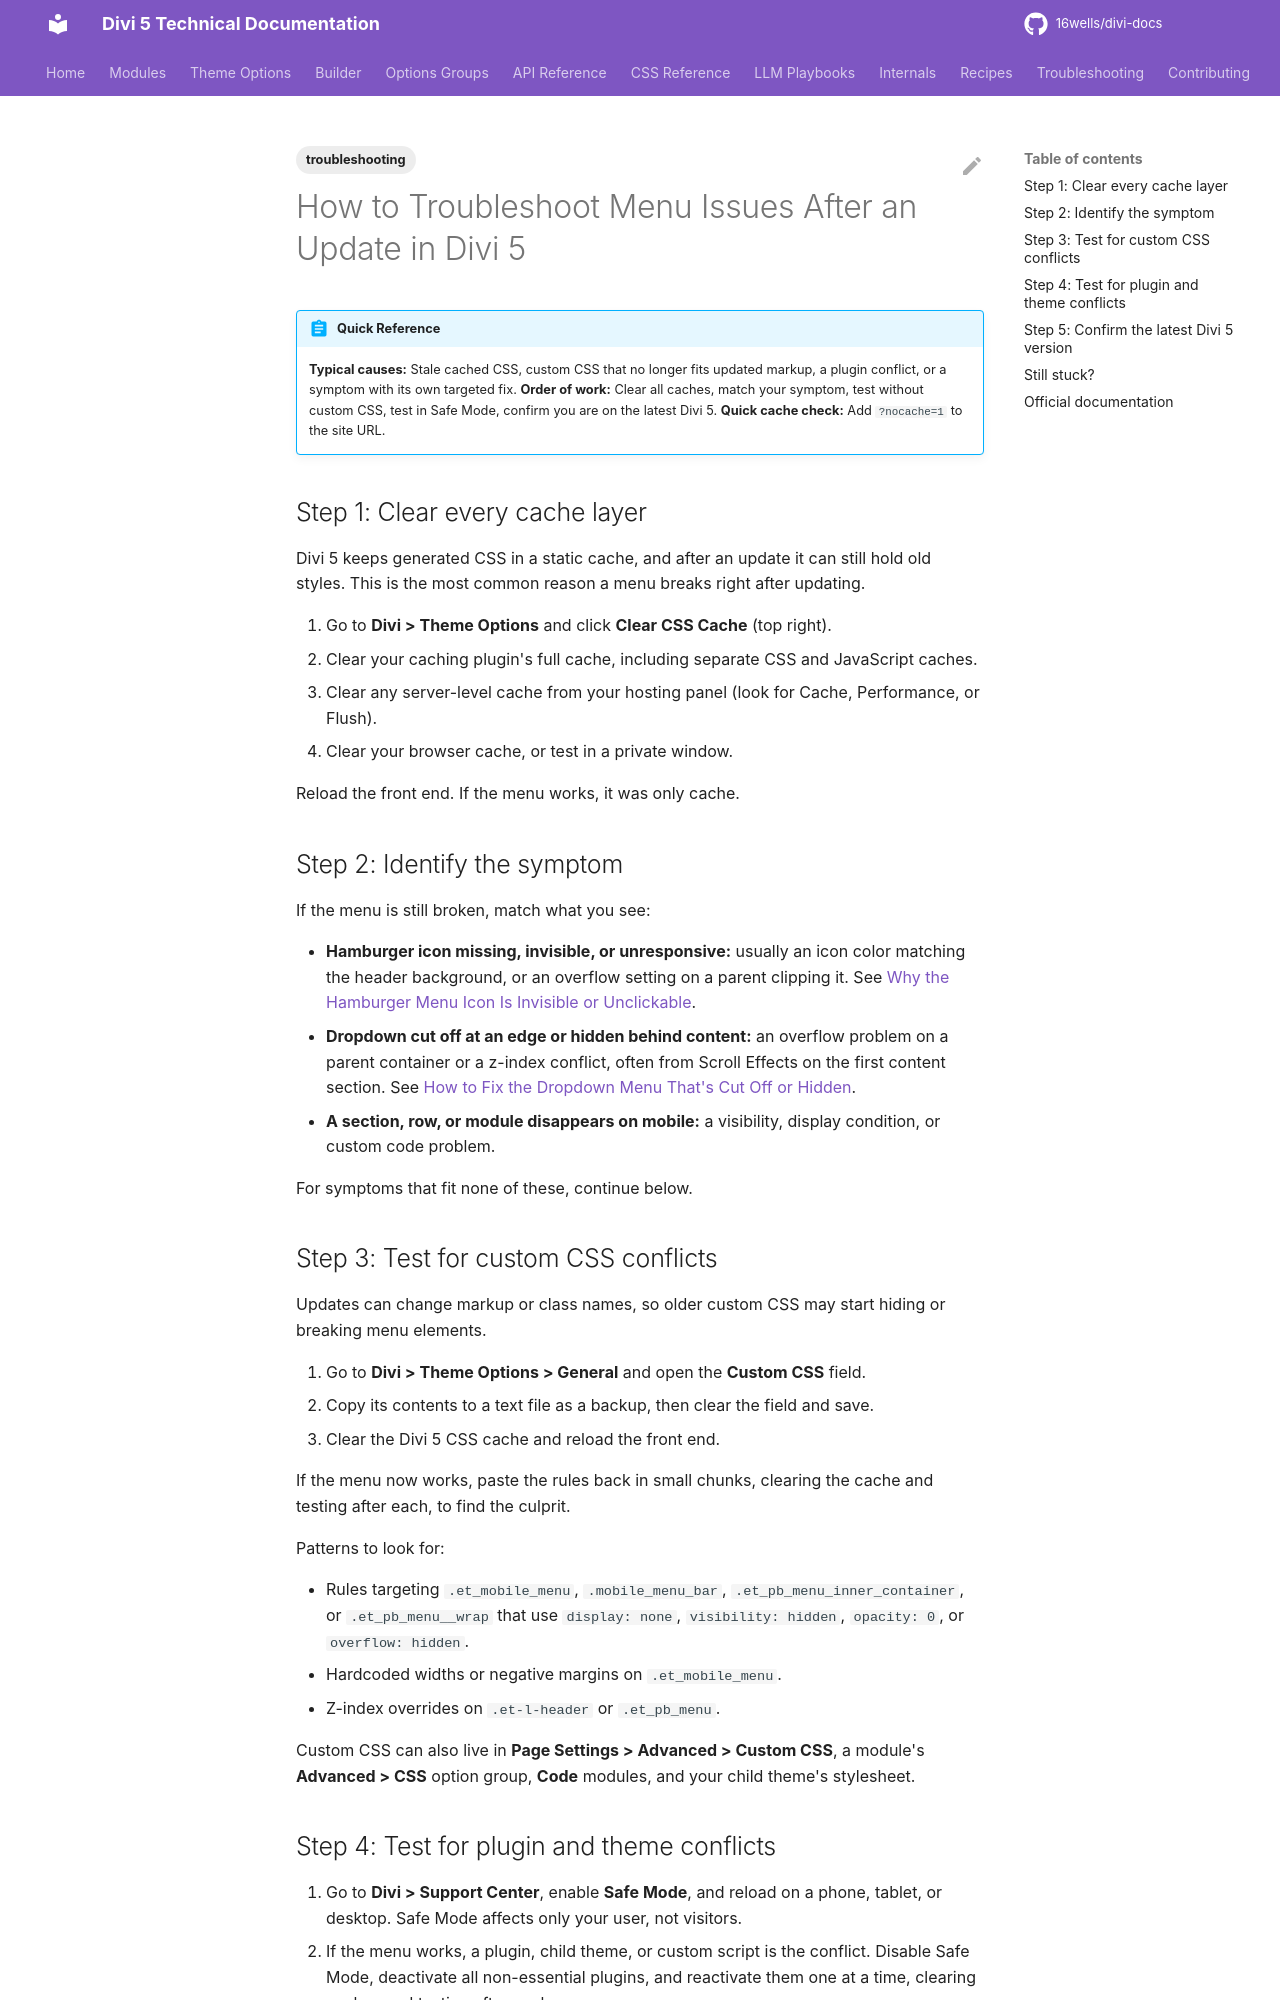

repository: 16wells/divi-docs · page: troubleshooting/how-to-troubleshoot-menu-issues-after-an-update-in-divi-5/index.html · generator: mkdocs

---
title: "How to Troubleshoot Menu Issues After an Update in Divi 5"
description: "A five-step diagnostic flow for menus that break after a Divi 5, plugin, or theme update."
category: troubleshooting
tags: [troubleshooting]
related: []
divi_version: "5.x"
last_updated: 2026-11-04
source_url: "https://help.elegantthemes.com/en/articles/15324574-how-to-troubleshoot-menu-issues-after-an-update-in-divi-5"
---

# How to Troubleshoot Menu Issues After an Update in Divi 5

!!! abstract "Quick Reference"
    **Typical causes:** Stale cached CSS, custom CSS that no longer fits updated markup, a plugin conflict, or a symptom with its own targeted fix.
    **Order of work:** Clear all caches, match your symptom, test without custom CSS, test in Safe Mode, confirm you are on the latest Divi 5.
    **Quick cache check:** Add `?nocache=1` to the site URL.

## Step 1: Clear every cache layer

Divi 5 keeps generated CSS in a static cache, and after an update it can still hold old styles. This is the most common reason a menu breaks right after updating.

1. Go to **Divi > Theme Options** and click **Clear CSS Cache** (top right).
2. Clear your caching plugin's full cache, including separate CSS and JavaScript caches.
3. Clear any server-level cache from your hosting panel (look for Cache, Performance, or Flush).
4. Clear your browser cache, or test in a private window.

Reload the front end. If the menu works, it was only cache.

## Step 2: Identify the symptom

If the menu is still broken, match what you see:

- **Hamburger icon missing, invisible, or unresponsive:** usually an icon color matching the header background, or an overflow setting on a parent clipping it. See [Why the Hamburger Menu Icon Is Invisible or Unclickable](why-the-hamburger-menu-icon-is-invisible-or-unclickable-in-divi-5.md).
- **Dropdown cut off at an edge or hidden behind content:** an overflow problem on a parent container or a z-index conflict, often from Scroll Effects on the first content section. See [How to Fix the Dropdown Menu That's Cut Off or Hidden](how-to-fix-the-dropdown-menu-that-s-cut-off-or-hidden-behind-page-content-in-divi-5.md).
- **A section, row, or module disappears on mobile:** a visibility, display condition, or custom code problem.

For symptoms that fit none of these, continue below.
